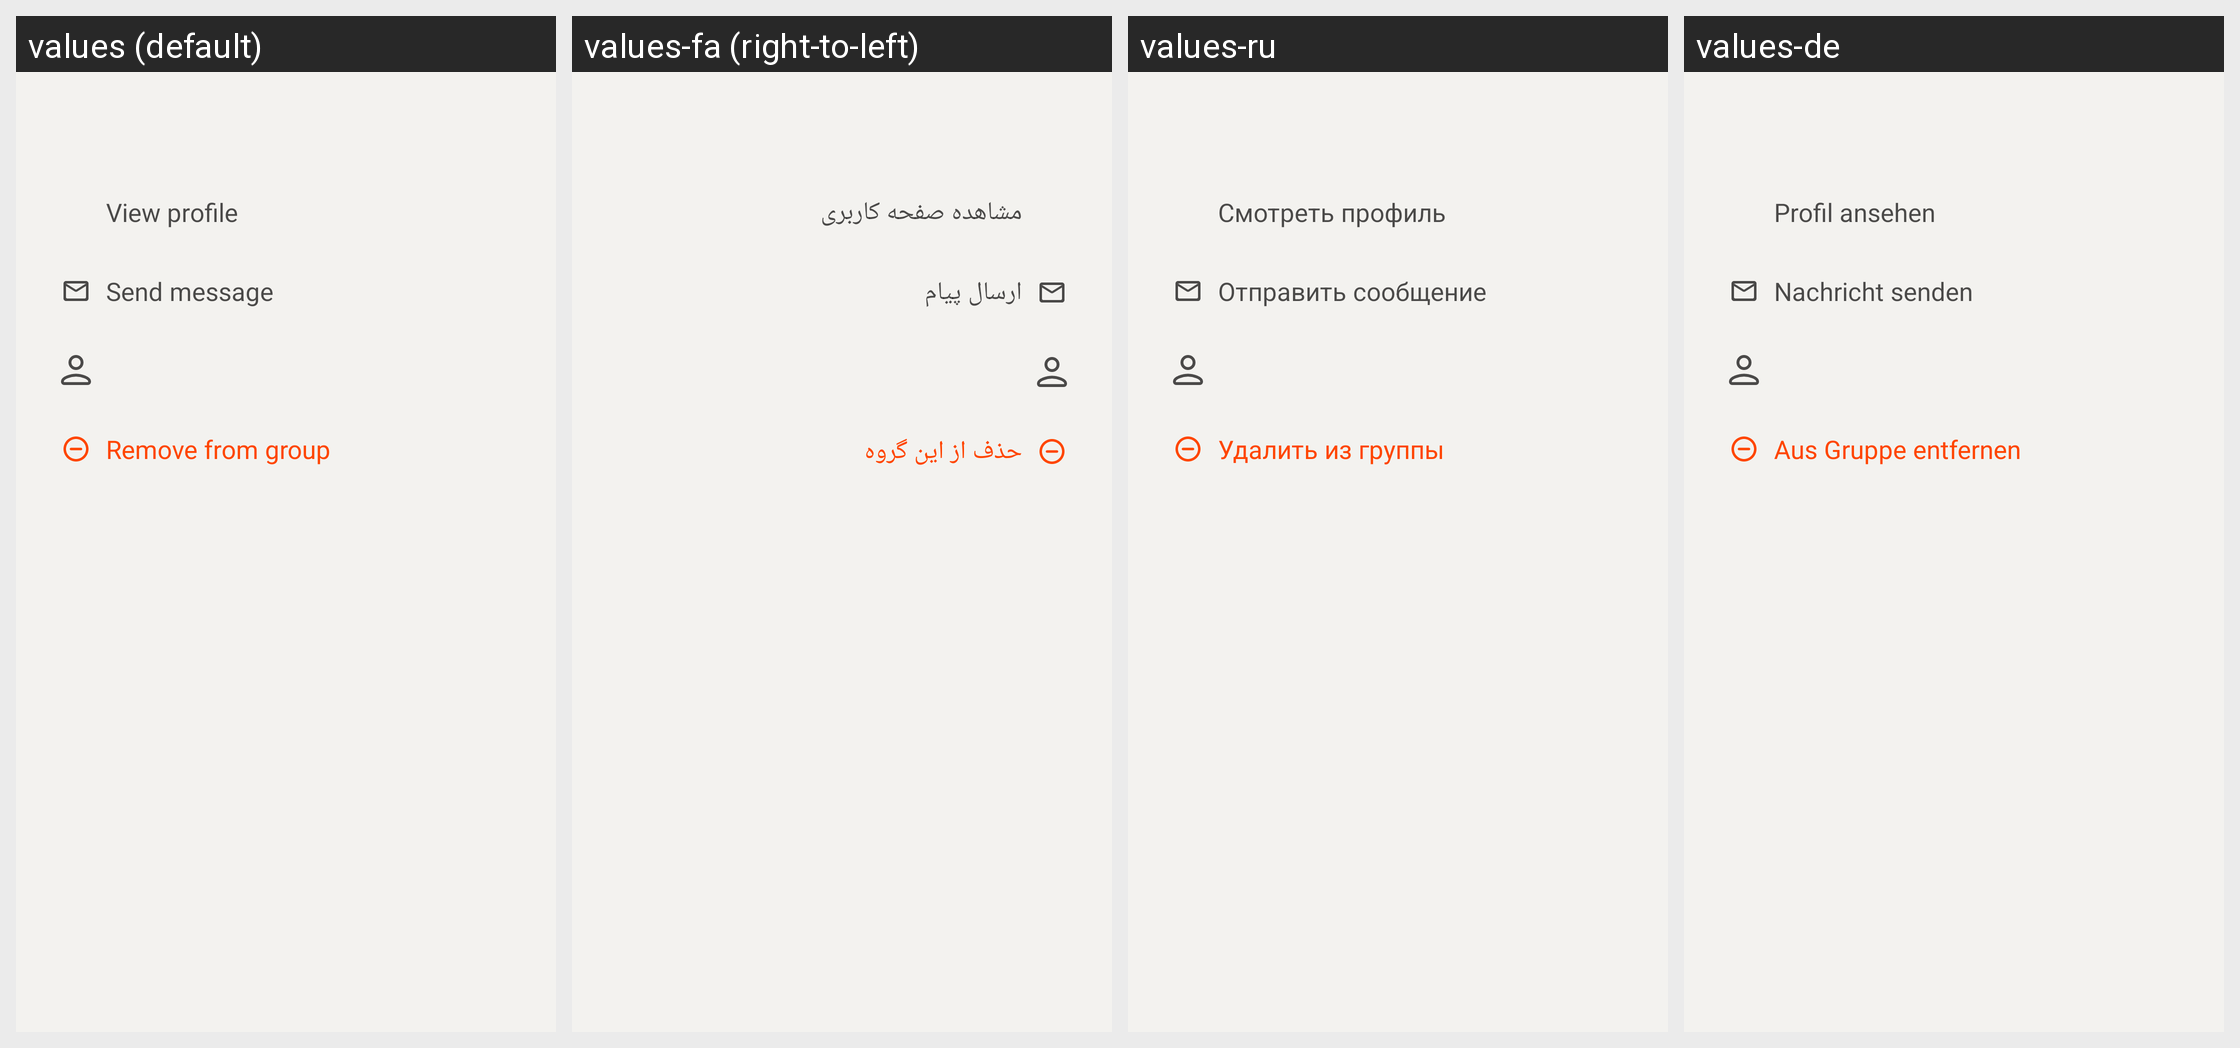

Locale-by-locale string values for the Android screen shown in this grid:
Android screen res/layout/group_info_member_bottom_sheet.xml rendered under 4 locales, left to right: values (default), values-fa (right-to-left), values-ru, values-de. Device: Nexus 5 (rendered at 1080×1920; each locale shown at half size, 540×960, under a caption strip naming it); theme AppTheme.
Other locales in the repository, not shown: values-ar, values-bg, values-cs, values-el, values-es, values-fr, values-hi, values-id, values-in, values-nl, values-pl, values-pt, values-pt-rBR, values-tr.
Strings drawn on this screen, with the default value and each locale's value (text and hints the layout hard-codes, and strings that could not be matched under every locale, appear in the picture but are not listed):

view_profile
  values: View profile
  values-fa: مشاهده صفحه کاربری
  values-ru: Смотреть профиль
  values-de: Profil ansehen

send_message
  values: Send message
  values-fa: ارسال پیام
  values-ru: Отправить сообщение
  values-de: Nachricht senden

group_remove_member
  values: Remove from group
  values-fa: حذف از این گروه
  values-ru: Удалить из группы
  values-de: Aus Gruppe entfernen
